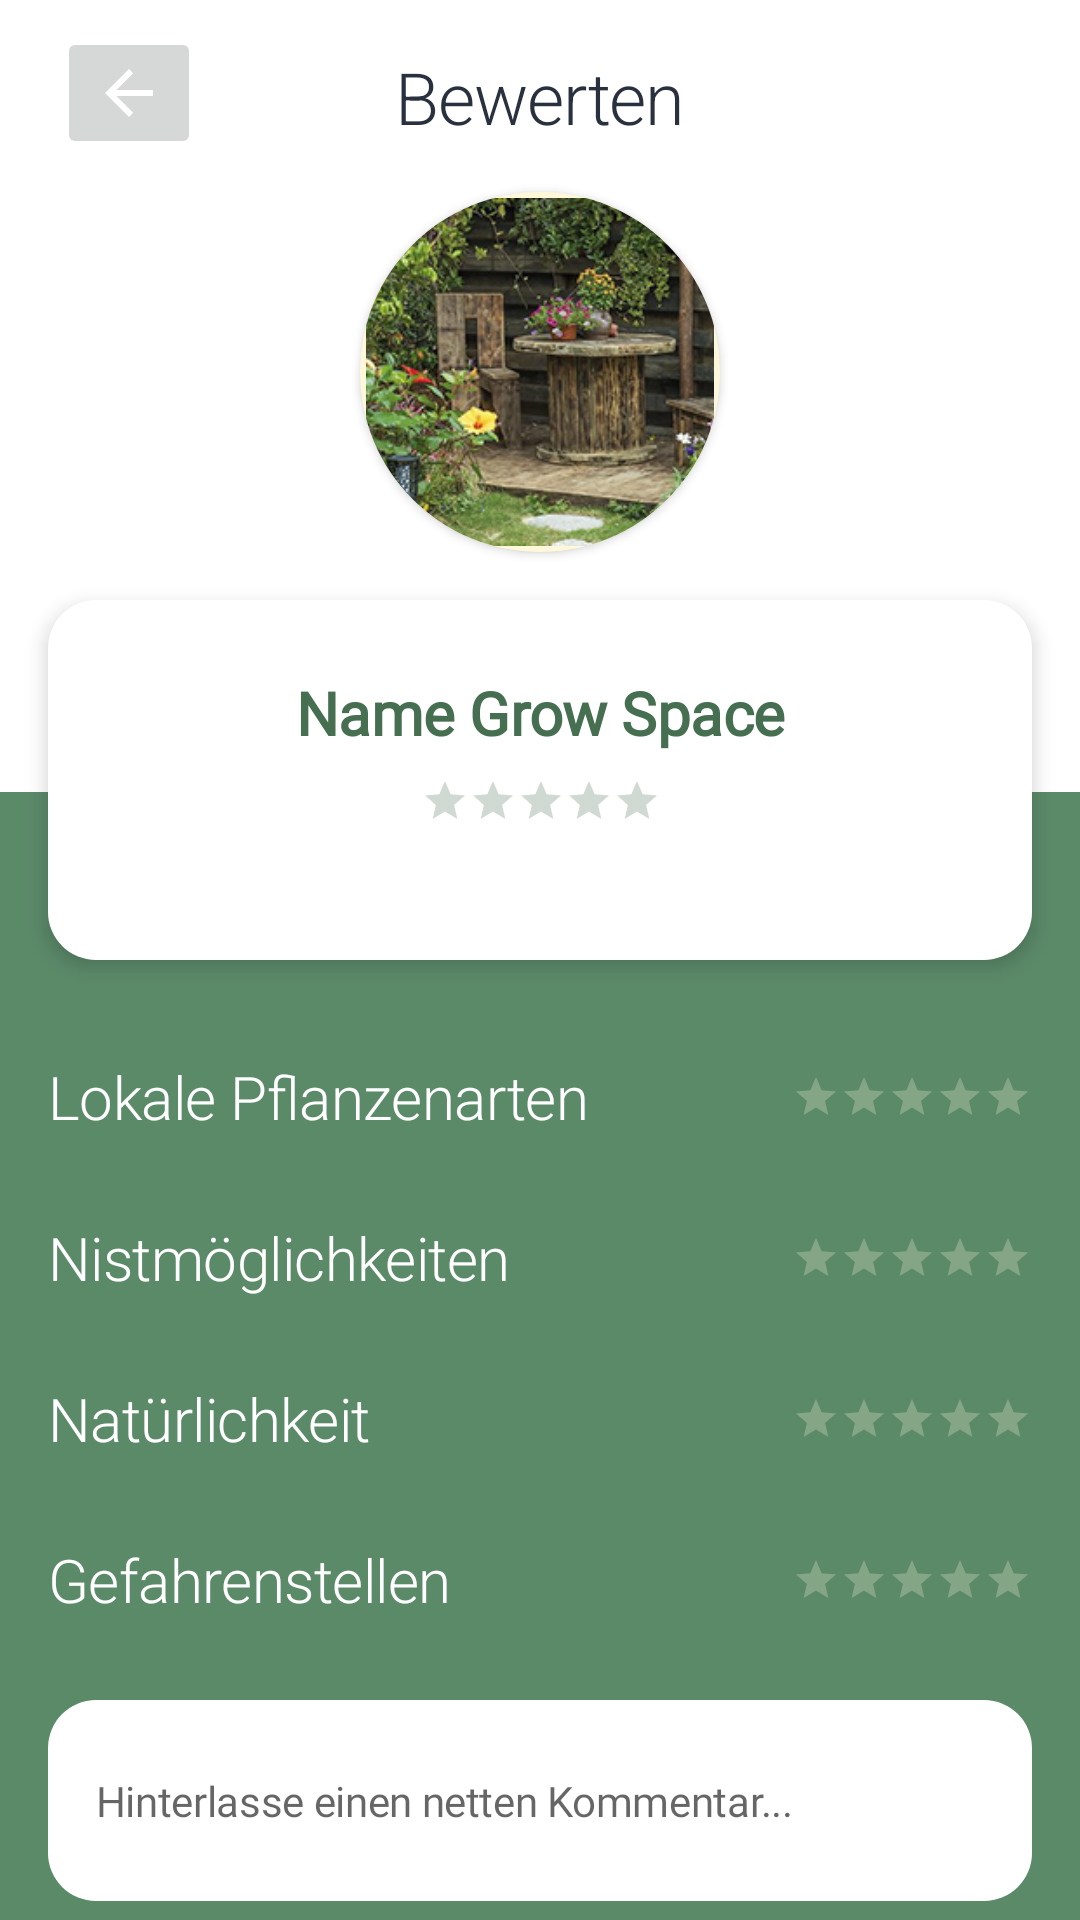

Produce the Android XML layout that renders to this screen, including the resource entries it uses.
<!-- AndroidManifest.xml: application theme Theme.ResrClient -->
<!-- res/layout/activity_review.xml -->
<?xml version="1.0" encoding="utf-8"?>
<androidx.constraintlayout.widget.ConstraintLayout xmlns:android="http://schemas.android.com/apk/res/android"
    xmlns:app="http://schemas.android.com/apk/res-auto"
    xmlns:tools="http://schemas.android.com/tools"
    android:layout_width="match_parent"
    android:layout_height="match_parent"
    tools:context=".activities.activity_review">

    <View
        android:id="@+id/view3"
        android:layout_width="match_parent"
        android:layout_height="0dp"
        android:layout_marginTop="64dp"
        android:background="@drawable/white_bg_rectangle"
        android:backgroundTint="@color/green02"
        app:layout_constraintBottom_toBottomOf="parent"
        app:layout_constraintEnd_toEndOf="parent"
        app:layout_constraintStart_toStartOf="parent"
        app:layout_constraintTop_toTopOf="@+id/rnd_gs_view6" />

    <TextView
        android:id="@+id/willkommen"
        android:layout_width="wrap_content"
        android:layout_height="wrap_content"
        android:layout_marginTop="16dp"
        android:text="Bewerten"
        android:textAppearance="@style/H1"
        android:textColor="@color/fontcolor"
        app:layout_constraintEnd_toEndOf="parent"
        app:layout_constraintStart_toStartOf="parent"
        app:layout_constraintTop_toTopOf="parent" />

    <androidx.cardview.widget.CardView
        android:id="@+id/cardView"
        android:layout_width="120dp"
        android:layout_height="120dp"
        android:layout_centerHorizontal="true"
        android:layout_marginTop="48dp"
        android:clipChildren="false"
        android:shape="ring"
        app:cardBackgroundColor="@color/light01"
        app:cardCornerRadius="200dp"
        app:layout_constraintEnd_toEndOf="parent"
        app:layout_constraintStart_toStartOf="parent"
        app:layout_constraintTop_toTopOf="@+id/willkommen">

        <ImageView
            android:id="@+id/gsimage"
            android:layout_width="match_parent"
            android:layout_height="match_parent"
            android:background="@drawable/gspicture_background"
            app:layout_constraintEnd_toEndOf="parent"
            app:layout_constraintHorizontal_bias="0.5"
            app:layout_constraintStart_toStartOf="parent"
            app:layout_constraintTop_toBottomOf="@+id/willkommen"
            app:srcCompat="@drawable/rndgs_pic1" />
    </androidx.cardview.widget.CardView>



    <View
        android:id="@+id/rnd_gs_view6"
        android:layout_width="0dp"
        android:layout_height="120dp"
        android:layout_marginStart="16dp"
        android:layout_marginLeft="16dp"
        android:layout_marginTop="16dp"
        android:layout_marginEnd="16dp"
        android:layout_marginRight="16dp"
        android:background="@drawable/input_field"
        android:elevation="4dp"
        app:layout_constraintEnd_toEndOf="parent"
        app:layout_constraintHorizontal_bias="1.0"
        app:layout_constraintStart_toStartOf="parent"
        app:layout_constraintTop_toBottomOf="@+id/cardView" />

    <TextView
        android:id="@+id/rnd_gs_growSpace_name_textView"
        android:layout_width="wrap_content"
        android:layout_height="wrap_content"
        android:layout_marginTop="24dp"
        android:fontFamily="@font/comfortaa"
        android:text="Name Grow Space"
        android:textAppearance="@style/H2"
        android:textColor="@color/green01"
        android:textStyle="bold"
        android:translationZ="90dp"
        app:layout_constraintEnd_toEndOf="@+id/rnd_gs_view6"
        app:layout_constraintStart_toStartOf="@+id/rnd_gs_view6"
        app:layout_constraintTop_toTopOf="@+id/rnd_gs_view6" />

    <RatingBar
        android:id="@+id/rnd_gs_rating"
        style="@style/Widget.AppCompat.RatingBar.Small"
        android:layout_width="wrap_content"
        android:layout_height="16dp"
        android:layout_marginTop="8dp"
        android:numStars="5"
        android:translationZ="90dp"
        android:progressBackgroundTint="@color/green01"
        android:progressTint="@color/green03"
        app:layout_constraintEnd_toEndOf="@+id/rnd_gs_growSpace_name_textView"
        app:layout_constraintStart_toStartOf="@+id/rnd_gs_growSpace_name_textView"
        app:layout_constraintTop_toBottomOf="@+id/rnd_gs_growSpace_name_textView" />

    <RatingBar
        android:id="@+id/localRatingBar"
        style="?android:attr/ratingBarStyleSmall"
        android:layout_width="wrap_content"
        android:layout_height="wrap_content"
        android:layout_marginEnd="16dp"
        android:layout_marginRight="16dp"
        android:isIndicator="false"
        android:numStars="5"
        android:progressBackgroundTint="@color/light01"
        android:progressTint="@color/orange"
        app:layout_constraintBottom_toBottomOf="@+id/review_Kategorie_textView"
        app:layout_constraintEnd_toEndOf="parent"
        app:layout_constraintTop_toTopOf="@+id/review_Kategorie_textView" />

    <RatingBar
        android:id="@+id/dangerRatingBar"
        style="?android:attr/ratingBarStyleSmall"
        android:layout_width="wrap_content"
        android:layout_height="wrap_content"
        android:layout_marginEnd="16dp"
        android:layout_marginRight="16dp"
        android:isIndicator="false"
        android:numStars="5"
        android:progressBackgroundTint="@color/light01"
        android:progressTint="@color/orange"
        app:layout_constraintBottom_toBottomOf="@+id/review_Kategorie_textView4"
        app:layout_constraintEnd_toEndOf="parent"
        app:layout_constraintTop_toTopOf="@+id/review_Kategorie_textView4" />

    <RatingBar
        android:id="@+id/shelterRatingBar"
        style="?android:attr/ratingBarStyleSmall"
        android:layout_width="wrap_content"
        android:layout_height="wrap_content"
        android:layout_marginEnd="16dp"
        android:layout_marginRight="16dp"
        android:isIndicator="false"
        android:numStars="5"
        android:progressBackgroundTint="@color/light01"
        android:progressTint="@color/orange"
        app:layout_constraintBottom_toBottomOf="@+id/review_Kategorie_textView2"
        app:layout_constraintEnd_toEndOf="parent"
        app:layout_constraintTop_toTopOf="@+id/review_Kategorie_textView2" />

    <TextView
        android:id="@+id/review_Kategorie_textView4"
        android:layout_width="wrap_content"
        android:layout_height="wrap_content"
        android:layout_marginTop="32dp"
        android:text="Gefahrenstellen"
        android:textAppearance="@style/H2"
        android:textColor="@color/white"
        app:layout_constraintStart_toStartOf="@+id/review_Kategorie_textView3"
        app:layout_constraintTop_toBottomOf="@+id/naturalRatingBarr" />

    <TextView
        android:id="@+id/review_Kategorie_textView"
        android:layout_width="wrap_content"
        android:layout_height="wrap_content"
        android:layout_marginTop="32dp"
        android:text="Lokale Pflanzenarten"
        android:textAppearance="@style/H2"
        android:textColor="@color/white"
        app:layout_constraintStart_toStartOf="@+id/rnd_gs_view6"
        app:layout_constraintTop_toBottomOf="@+id/rnd_gs_view6" />

    <TextView
        android:id="@+id/review_Kategorie_textView2"
        android:layout_width="wrap_content"
        android:layout_height="wrap_content"
        android:layout_marginTop="32dp"
        android:text="Nistmöglichkeiten"
        android:textAppearance="@style/H2"
        android:textColor="@color/white"
        app:layout_constraintStart_toStartOf="@+id/review_Kategorie_textView"
        app:layout_constraintTop_toBottomOf="@+id/localRatingBar" />

    <TextView
        android:id="@+id/review_Kategorie_textView3"
        android:layout_width="wrap_content"
        android:layout_height="wrap_content"
        android:layout_marginTop="32dp"
        android:text="Natürlichkeit"
        android:textAppearance="@style/H2"
        android:textColor="@color/white"
        app:layout_constraintStart_toStartOf="@+id/review_Kategorie_textView2"
        app:layout_constraintTop_toBottomOf="@+id/shelterRatingBar" />

    <EditText
        android:id="@+id/commentField"
        android:layout_width="0dp"
        android:layout_height="wrap_content"
        android:layout_marginStart="16dp"
        android:layout_marginLeft="16dp"
        android:layout_marginTop="32dp"
        android:layout_marginEnd="16dp"
        android:layout_marginRight="16dp"
        android:background="@drawable/input_field"
        android:ems="10"
        android:fontFamily="@font/nunito"
        android:gravity="start|top"
        android:hint="Hinterlasse einen netten Kommentar..."
        android:inputType="textMultiLine"
        android:paddingLeft="16dp"
        android:paddingTop="24dp"
        android:paddingRight="16dp"
        android:paddingBottom="24dp"
        android:textAppearance="@style/B2"
        android:textColor="@color/fontcolor"
        app:layout_constraintEnd_toEndOf="parent"
        app:layout_constraintStart_toStartOf="parent"
        app:layout_constraintTop_toBottomOf="@+id/dangerRatingBar" />

    <ImageButton
        android:id="@+id/review_backTOOStartseiteimageButton"
        android:layout_width="wrap_content"
        android:layout_height="wrap_content"
        android:layout_marginStart="19dp"
        android:layout_marginLeft="19dp"
        android:layout_marginTop="9dp"
        android:onClick="chanceActivity"
        app:layout_constraintStart_toStartOf="parent"
        app:layout_constraintTop_toTopOf="parent"
        app:srcCompat="@drawable/abc_vector_test" />

    <RatingBar
        android:id="@+id/naturalRatingBarr"
        style="?android:attr/ratingBarStyleSmall"
        android:layout_width="wrap_content"
        android:layout_height="wrap_content"
        android:layout_marginEnd="16dp"
        android:layout_marginRight="16dp"
        android:isIndicator="false"
        android:numStars="5"
        android:progressBackgroundTint="@color/light01"
        android:progressTint="@color/orange"
        app:layout_constraintBottom_toBottomOf="@+id/review_Kategorie_textView3"
        app:layout_constraintEnd_toEndOf="parent"
        app:layout_constraintTop_toTopOf="@+id/review_Kategorie_textView3" />

    <Button
        android:id="@+id/button"
        android:layout_width="wrap_content"
        android:layout_height="wrap_content"
        android:layout_marginTop="24dp"
        android:background="@drawable/button_default"
        android:elevation="4dp"
        android:onClick="createReviewAction"
        android:text="Abesenden"
        android:textAppearance="@style/Button"
        android:paddingLeft="32dp"
        android:paddingTop="16dp"
        android:paddingRight="32dp"
        android:paddingBottom="16dp"
        app:backgroundTint="@color/orange"
        app:layout_constraintBottom_toBottomOf="parent"
        app:layout_constraintEnd_toEndOf="parent"
        app:layout_constraintStart_toStartOf="parent"
        app:layout_constraintTop_toBottomOf="@+id/commentField"
        app:layout_constraintVertical_bias="0.036" />

</androidx.constraintlayout.widget.ConstraintLayout>
<!-- resources referenced by this layout -->
<resources>
  <color name="fontcolor">#29303E</color>
  <color name="green01">#466E51</color>
  <color name="green02">#5B8A69</color>
  <color name="green03">#7EAB8A</color>
  <color name="light01">#FFF7D9</color>
  <color name="orange">#FDBC46</color>
  <color name="white">#FFFFFF</color>
  <!-- drawable button_default (drawable) -->
  <?xml version="1.0" encoding="utf-8"?>
  <selector xmlns:android="http://schemas.android.com/apk/res/android" android:shape="rectangle">
      <item android:state_enabled="true">
          
          <shape android:shape="rectangle">
              <solid android:color="@color/orange" />
              <corners android:radius="16dp" />
          </shape>
      </item>
      />
  </selector>
  <!-- drawable gspicture_background (drawable) -->
  <?xml version="1.0" encoding="utf-8"?>
  <shape
      xmlns:android="http://schemas.android.com/apk/res/android"
      android:shape="rectangle"
      >
      <solid
          android:color="@color/light01"
          />
      <corners
          android:radius="4dp"
          />
      <padding
          android:right="2dp"
          android:top="2dp"
          android:left="2dp"
          android:bottom="2dp"
          />
  
  </shape>
  <!-- drawable white_bg_rectangle (drawable) -->
  <?xml version="1.0" encoding="utf-8"?>
  <shape xmlns:android="http://schemas.android.com/apk/res/android" android:shape="rectangle"
      >
      <solid
          android:color="@color/white"
          />
  </shape>
  <style name="B2" parent="@style/TextAppearance.MaterialComponents.Headline2">
          <item name="font">@font/comfortaa</item>
          <item name="android:textStyle">normal</item>
          <item name="android:textSize">14sp</item>
          <item name="android:fontWeight">400</item>
      </style>
  <style name="Button" parent="@style/TextAppearance.MaterialComponents.Headline2">
          <item name="font">@font/comfortaa</item>
          <item name="android:textStyle">normal</item>
          <item name="android:textSize">18sp</item>
          <item name="android:fontWeight">700</item>
          <item name="android:textColor">@color/white</item>
      </style>
  <style name="H1" parent="@style/TextAppearance.MaterialComponents.Headline1">
          <item name="font">@font/comfortaa</item>
          <item name="android:textStyle">normal</item>
          <item name="android:textSize">24sp</item>
          <item name="android:fontWeight">400</item>
      </style>
  <style name="H2" parent="@style/TextAppearance.MaterialComponents.Headline2">
          <item name="font">@font/comfortaa</item>
          <item name="android:textStyle">normal</item>
          <item name="android:textSize">20sp</item>
          <item name="android:fontWeight">700</item>
      </style>
  <style name="Theme.ResrClient" parent="Theme.MaterialComponents.DayNight.NoActionBar">
          
          <item name="colorPrimary">@color/purple_500</item>
          <item name="colorPrimaryVariant">@color/white</item>
          <item name="colorOnPrimary">@color/white</item>
          
          <item name="colorSecondary">@color/teal_200</item>
          <item name="colorSecondaryVariant">@color/teal_700</item>
          <item name="colorOnSecondary">@color/black</item>
          
          <item name="android:statusBarColor" tools:targetApi="l">?attr/colorPrimaryVariant</item>
          
      </style>
  <color name="purple_500">#FF6200EE</color>
  <color name="teal_200">#FF03DAC5</color>
  <color name="teal_700">#FF018786</color>
  <color name="black">#FF000000</color>
</resources>
